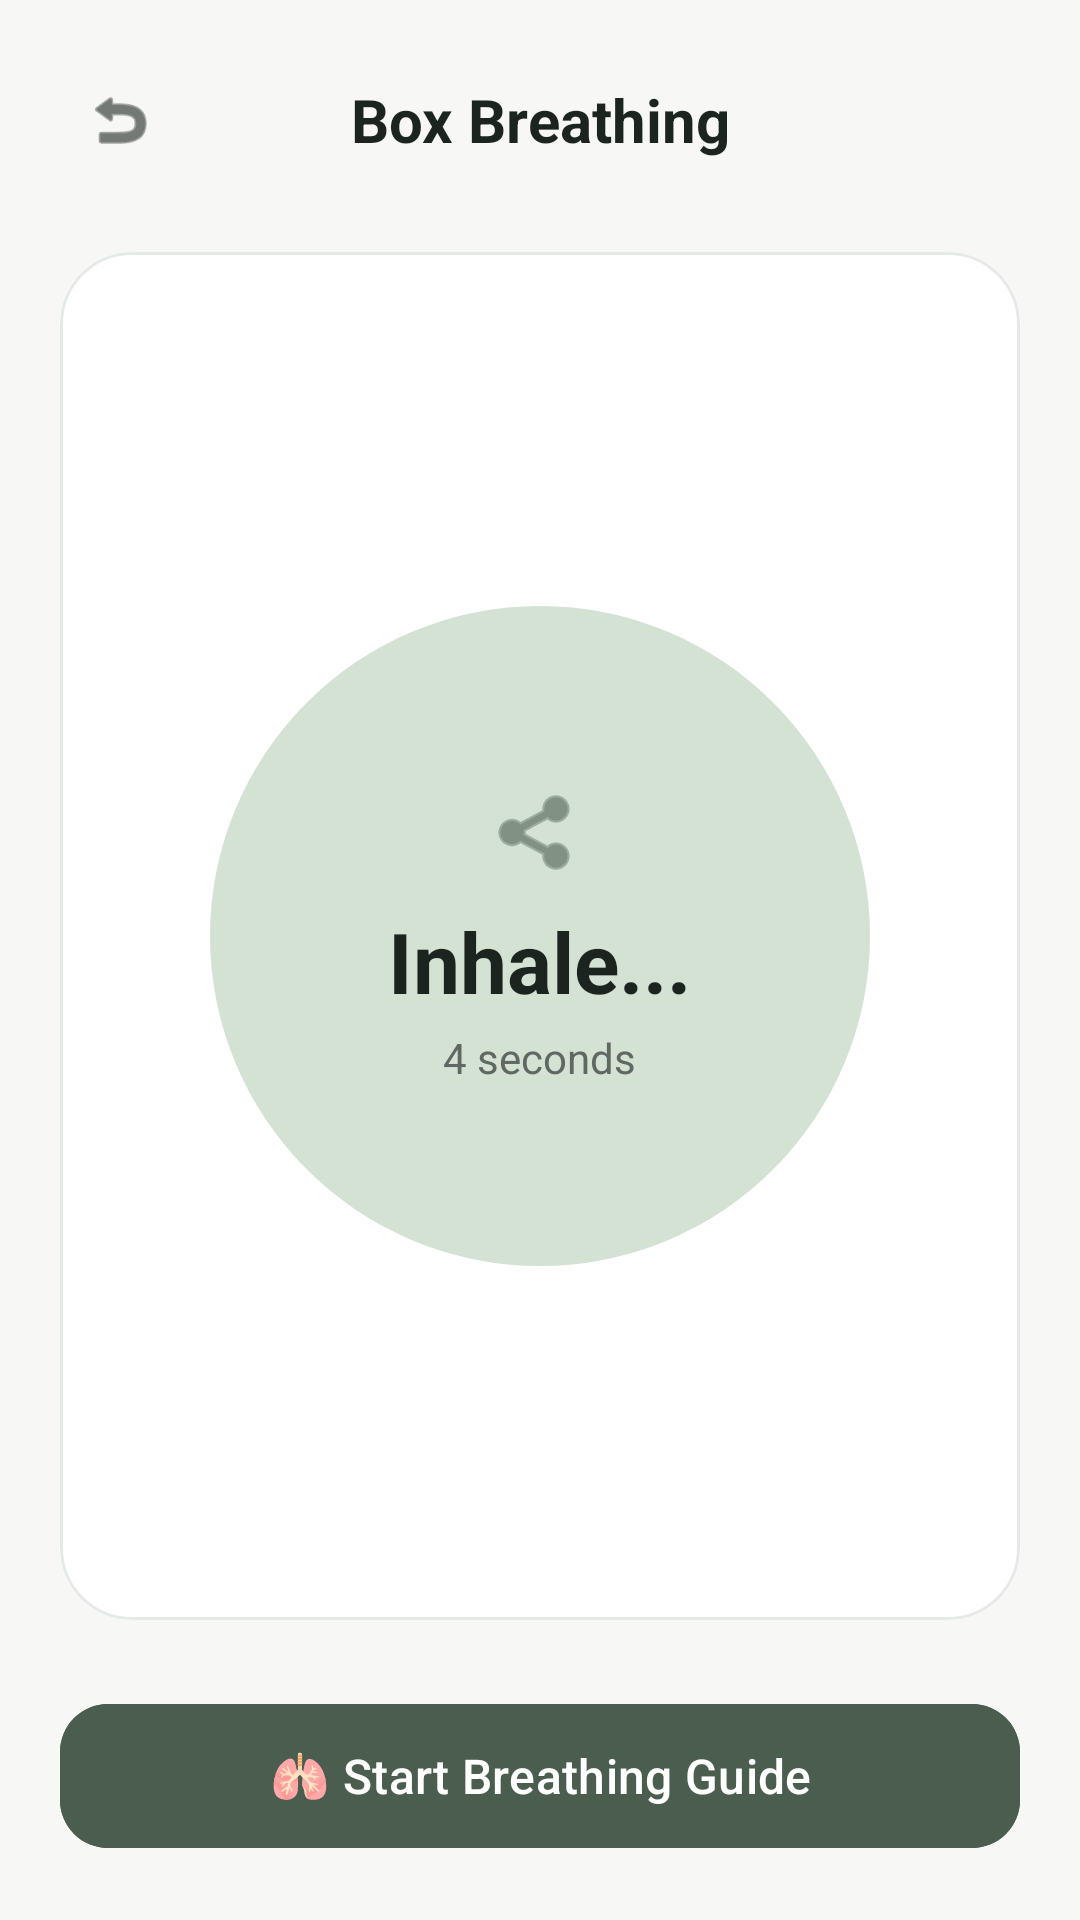

Write the Android layout XML for this screen, with the resource values it uses.
<!-- AndroidManifest.xml: activity theme Theme.Serene -->
<!-- res/layout/activity_breathwork.xml -->
<?xml version="1.0" encoding="utf-8"?>
<LinearLayout xmlns:android="http://schemas.android.com/apk/res/android"
    xmlns:app="http://schemas.android.com/apk/res-auto"
    android:layout_width="match_parent"
    android:layout_height="match_parent"
    android:background="@color/serene_bg"
    android:orientation="vertical"
    android:padding="20dp">

    
    <LinearLayout
        android:layout_width="match_parent"
        android:layout_height="wrap_content"
        android:gravity="center_vertical"
        android:orientation="horizontal">

        <ImageView
            android:id="@+id/btnBack"
            android:layout_width="40dp"
            android:layout_height="40dp"
            android:background="?attr/selectableItemBackgroundBorderless"
            android:contentDescription="Back"
            android:padding="8dp"
            android:src="@android:drawable/ic_menu_revert"
            app:tint="@color/serene_text_primary" />

        <TextView
            android:layout_width="0dp"
            android:layout_height="wrap_content"
            android:layout_weight="1"
            android:gravity="center"
            android:text="Box Breathing"
            android:textColor="@color/serene_text_primary"
            android:textSize="20sp"
            android:textStyle="bold" />

        <View android:layout_width="40dp" android:layout_height="40dp"/>
    </LinearLayout>

    
    <com.google.android.material.card.MaterialCardView
        android:layout_width="match_parent"
        android:layout_height="0dp"
        android:layout_weight="1"
        android:layout_marginVertical="24dp"
        app:cardBackgroundColor="@color/serene_card_bg"
        app:cardCornerRadius="24dp"
        app:cardElevation="0dp"
        app:strokeColor="@color/serene_divider"
        app:strokeWidth="1dp">

        <RelativeLayout
            android:layout_width="match_parent"
            android:layout_height="match_parent"
            android:padding="24dp">

            <FrameLayout
                android:id="@+id/layoutBreathCircle"
                android:layout_width="220dp"
                android:layout_height="220dp"
                android:layout_centerInParent="true"
                android:background="@drawable/bg_circle_sage"
                android:backgroundTint="@color/serene_primary_container">

                <LinearLayout
                    android:layout_width="wrap_content"
                    android:layout_height="wrap_content"
                    android:layout_gravity="center"
                    android:gravity="center"
                    android:orientation="vertical">

                    <ImageView
                        android:layout_width="32dp"
                        android:layout_height="32dp"
                        android:contentDescription="Lungs"
                        android:src="@android:drawable/ic_menu_share"
                        app:tint="@color/serene_primary" />

                    <TextView
                        android:id="@+id/tvBreathState"
                        android:layout_width="wrap_content"
                        android:layout_height="wrap_content"
                        android:layout_marginTop="8dp"
                        android:text="Inhale..."
                        android:textColor="@color/serene_text_primary"
                        android:textSize="28sp"
                        android:textStyle="bold" />

                    <TextView
                        android:id="@+id/tvBreathCountdown"
                        android:layout_width="wrap_content"
                        android:layout_height="wrap_content"
                        android:layout_marginTop="4dp"
                        android:text="4 seconds"
                        android:textColor="@color/serene_text_secondary"
                        android:textSize="14sp" />
                </LinearLayout>
            </FrameLayout>

        </RelativeLayout>
    </com.google.android.material.card.MaterialCardView>

    <com.google.android.material.button.MaterialButton
        android:id="@+id/btnStartBreathe"
        android:layout_width="match_parent"
        android:layout_height="56dp"
        android:backgroundTint="@color/serene_primary"
        android:text="🫁 Start Breathing Guide"
        android:textColor="@color/white"
        android:textSize="16sp"
        app:cornerRadius="16dp" />

</LinearLayout>
<!-- resources referenced by this layout -->
<resources>
  <color name="serene_bg">#F7F8F6</color>
  <color name="serene_card_bg">#FFFFFF</color>
  <color name="serene_divider">#E5EAE6</color>
  <color name="serene_primary">#4A5D4E</color>
  <color name="serene_primary_container">#D4E2D4</color>
  <color name="serene_text_primary">#1C2420</color>
  <color name="serene_text_secondary">#606863</color>
  <color name="white">#FFFFFFFF</color>
  <!-- drawable bg_circle_sage (drawable) -->
  <?xml version="1.0" encoding="utf-8"?>
  <shape xmlns:android="http://schemas.android.com/apk/res/android"
      android:shape="oval">
      <solid android:color="@color/serene_primary_container" />
  </shape>
  <style name="Theme.Serene" parent="Base.Theme.Serene" />
  <style name="Base.Theme.Serene" parent="Theme.Material3.DayNight.NoActionBar">
          
          <item name="colorPrimary">@color/serene_primary</item>
          <item name="colorOnPrimary">@color/serene_on_primary</item>
          <item name="colorPrimaryContainer">@color/serene_primary_container</item>
          <item name="colorSurface">@color/serene_card_bg</item>
          <item name="colorOnSurface">@color/serene_text_primary</item>
          <item name="android:windowBackground">@color/serene_bg</item>
      </style>
  <color name="serene_on_primary">#FFFFFF</color>
</resources>
